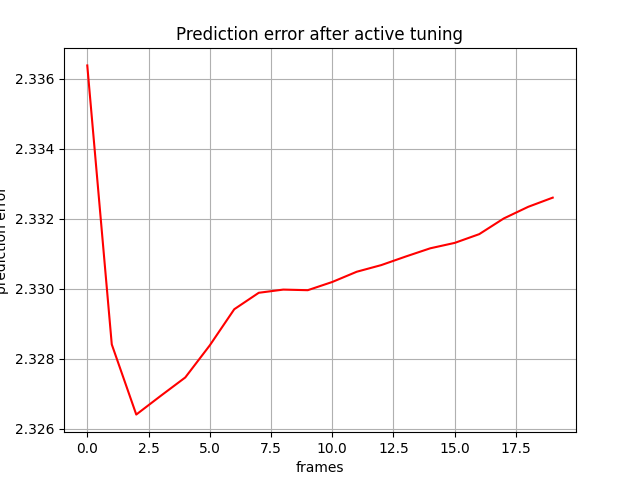

The data file committed next to this chart (first rows):
, 0
0, 2.336
1, 2.328
2, 2.326
3, 2.327
4, 2.327
5, 2.328
6, 2.329
7, 2.33
8, 2.33
9, 2.33
10, 2.33
11, 2.33
12, 2.331
13, 2.331
14, 2.331
15, 2.331
16, 2.332
17, 2.332
18, 2.332
19, 2.333
